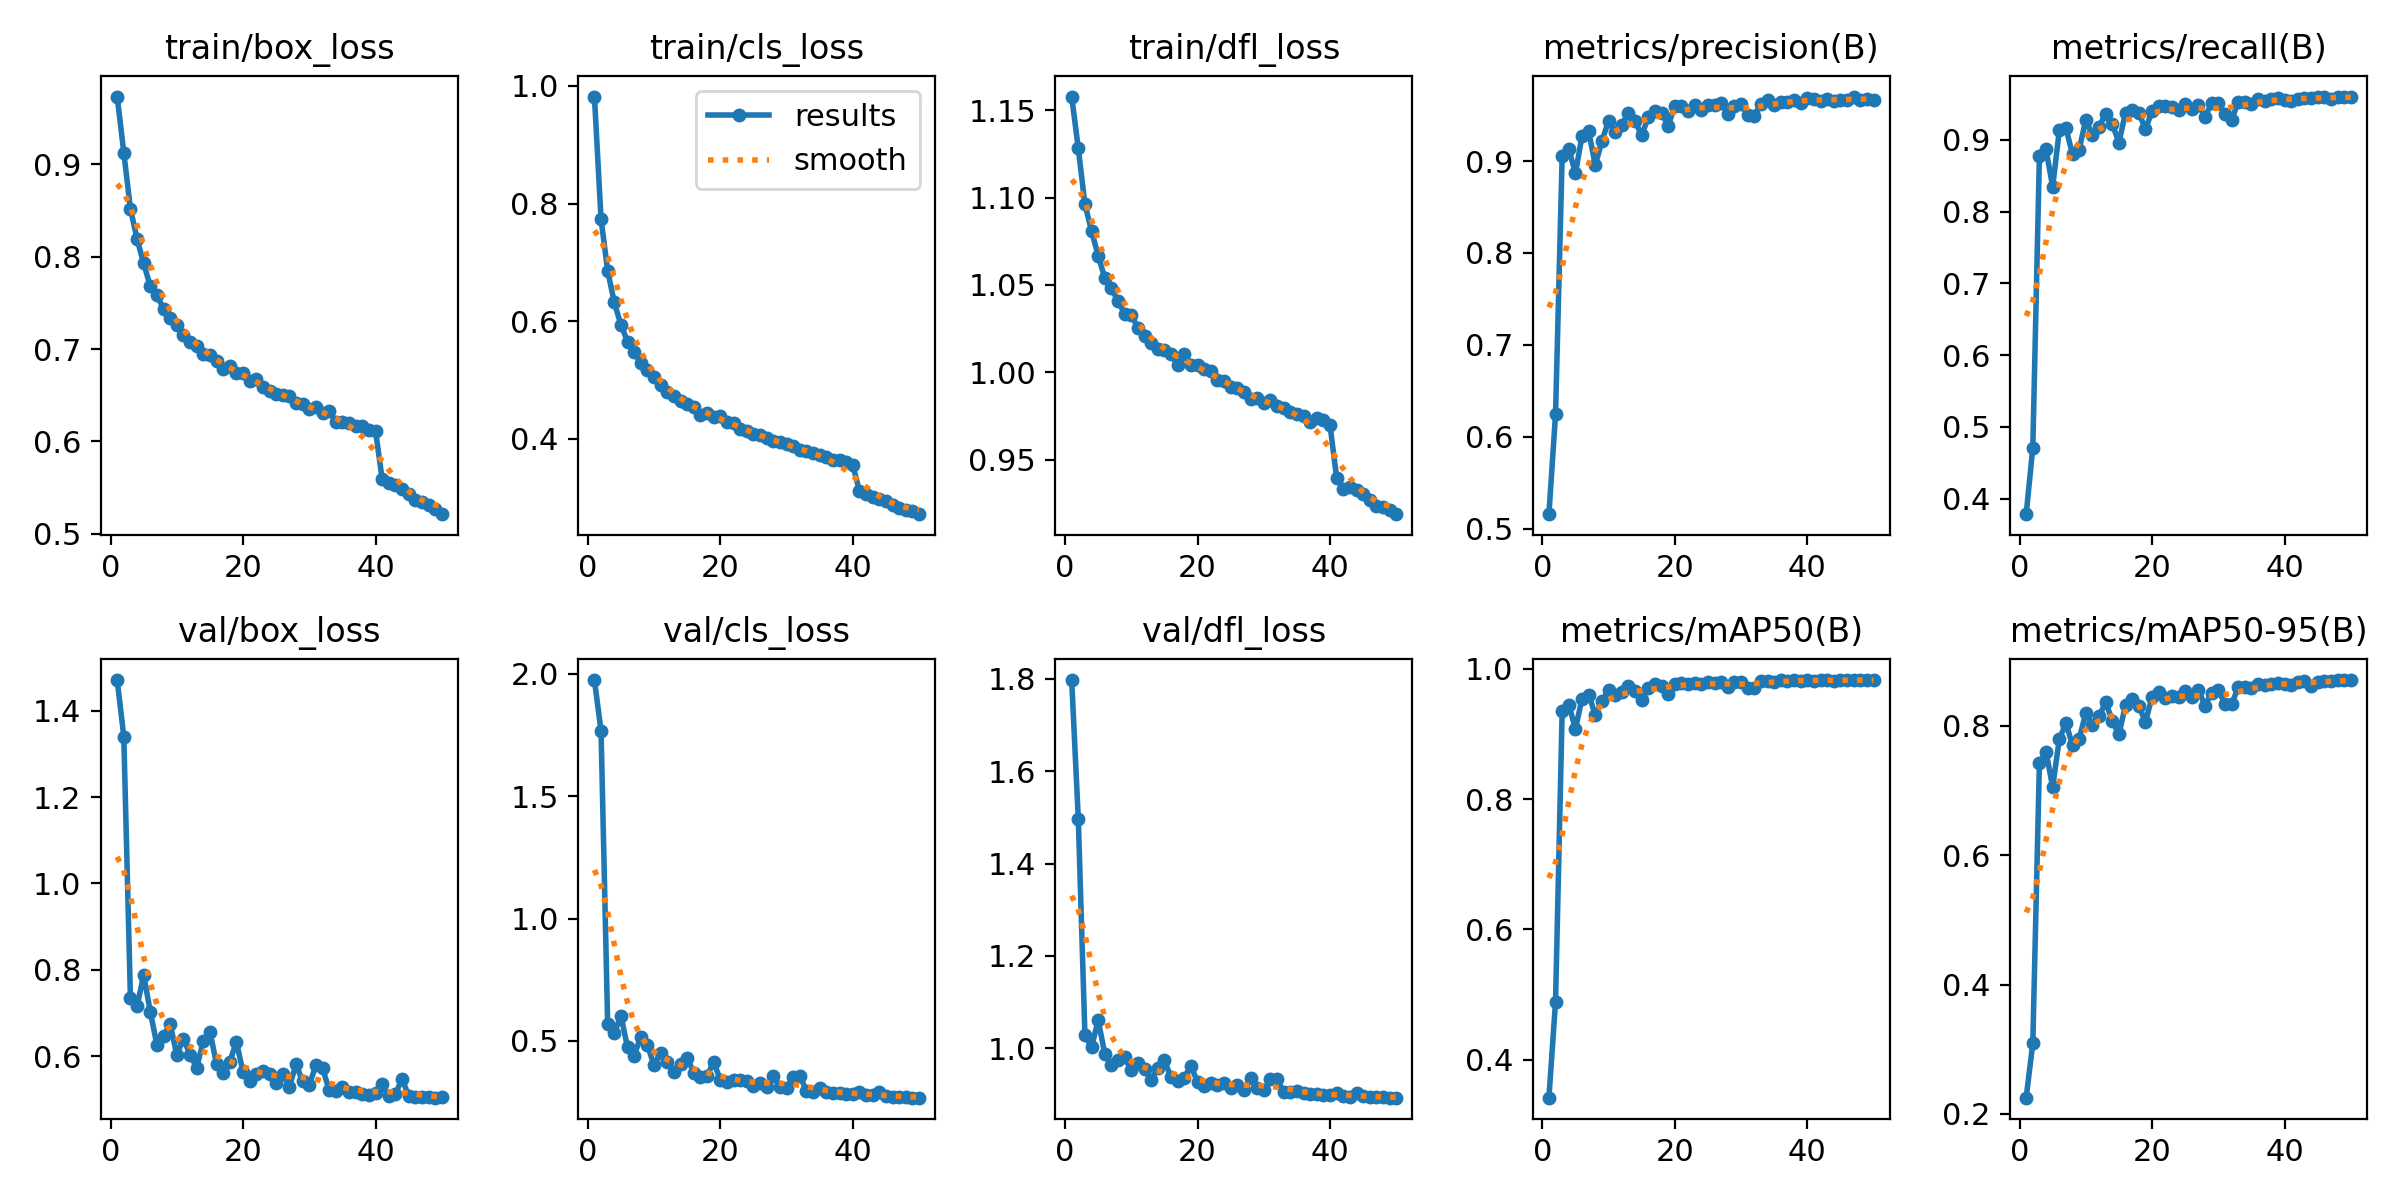

The file beside this chart, header and first rows:
epoch, time, train/box_loss, train/cls_loss, train/dfl_loss, metrics/precision(B), metrics/recall(B), metrics/mAP50(B), metrics/mAP50-95(B), val/box_loss, val/cls_loss, val/dfl_loss, lr/pg0, lr/pg1, lr/pg2
1, 210.6, 0.9735, 0.982, 1.158, 0.5158, 0.3785, 0.3416, 0.2251, 1.471, 1.975, 1.798, 0.003326, 0.003326, 0.07007
2, 425.1, 0.9129, 0.7735, 1.128, 0.6249, 0.4711, 0.4893, 0.3093, 1.34, 1.767, 1.497, 0.006527, 0.006527, 0.03994
3, 633.1, 0.8517, 0.6858, 1.096, 0.9059, 0.8782, 0.9359, 0.7427, 0.735, 0.5666, 1.028, 0.009597, 0.009597, 0.009674
4, 841.1, 0.8194, 0.632, 1.081, 0.9133, 0.8866, 0.945, 0.7595, 0.7156, 0.531, 1.002, 0.009406, 0.009406, 0.009406
5, 1050, 0.7927, 0.5942, 1.067, 0.8868, 0.8346, 0.9079, 0.7055, 0.7878, 0.6028, 1.061, 0.009208, 0.009208, 0.009208
6, 1259, 0.768, 0.5656, 1.054, 0.9274, 0.9132, 0.9544, 0.7792, 0.7034, 0.4733, 0.9879, 0.00901, 0.00901, 0.00901
7, 1467, 0.7582, 0.5479, 1.048, 0.9323, 0.9161, 0.9607, 0.8037, 0.6263, 0.4393, 0.9645, 0.008812, 0.008812, 0.008812
8, 1676, 0.7436, 0.5287, 1.041, 0.8956, 0.8797, 0.9293, 0.7699, 0.6465, 0.5175, 0.9737, 0.008614, 0.008614, 0.008614
9, 1884, 0.7338, 0.5175, 1.034, 0.9217, 0.8865, 0.9505, 0.78, 0.6742, 0.4812, 0.9804, 0.008416, 0.008416, 0.008416
10, 2091, 0.7261, 0.5062, 1.033, 0.9437, 0.928, 0.9677, 0.8193, 0.6038, 0.4014, 0.9526, 0.008218, 0.008218, 0.008218
11, 2298, 0.7148, 0.4913, 1.025, 0.9317, 0.9062, 0.9595, 0.8005, 0.6401, 0.452, 0.9688, 0.00802, 0.00802, 0.00802
12, 2505, 0.7078, 0.48, 1.021, 0.9396, 0.9181, 0.9649, 0.8143, 0.6041, 0.4153, 0.9547, 0.007822, 0.007822, 0.007822
13, 2712, 0.703, 0.4736, 1.017, 0.9523, 0.9364, 0.9733, 0.8363, 0.5735, 0.3707, 0.9312, 0.007624, 0.007624, 0.007624
14, 2920, 0.6949, 0.4641, 1.014, 0.9438, 0.922, 0.9667, 0.8075, 0.6353, 0.4058, 0.9572, 0.007426, 0.007426, 0.007426
15, 3127, 0.6931, 0.4598, 1.013, 0.9279, 0.8962, 0.9515, 0.7865, 0.6573, 0.4309, 0.9737, 0.007228, 0.007228, 0.007228
16, 3334, 0.6871, 0.454, 1.011, 0.9479, 0.938, 0.9714, 0.8322, 0.5822, 0.3693, 0.9368, 0.00703, 0.00703, 0.00703
17, 3542, 0.6779, 0.4404, 1.004, 0.9549, 0.9416, 0.9762, 0.8415, 0.5615, 0.3508, 0.9283, 0.006832, 0.006832, 0.006832
18, 3749, 0.6813, 0.444, 1.01, 0.9528, 0.9379, 0.9738, 0.8308, 0.5869, 0.3578, 0.9367, 0.006634, 0.006634, 0.006634
19, 3956, 0.6742, 0.4381, 1.004, 0.9385, 0.9148, 0.9617, 0.8059, 0.6339, 0.4125, 0.9619, 0.006436, 0.006436, 0.006436
20, 4163, 0.6744, 0.4395, 1.004, 0.9599, 0.9398, 0.9772, 0.8443, 0.5637, 0.3414, 0.927, 0.006238, 0.006238, 0.006238
21, 4370, 0.6657, 0.4293, 1.002, 0.9604, 0.947, 0.9785, 0.8513, 0.5439, 0.3302, 0.9182, 0.00604, 0.00604, 0.00604
22, 4577, 0.668, 0.4266, 1.001, 0.9549, 0.9467, 0.9767, 0.843, 0.5583, 0.3387, 0.9238, 0.005842, 0.005842, 0.005842
23, 4784, 0.6593, 0.4176, 0.9957, 0.9611, 0.9452, 0.9777, 0.846, 0.566, 0.3387, 0.9199, 0.005644, 0.005644, 0.005644
24, 4992, 0.6549, 0.4136, 0.995, 0.9557, 0.9414, 0.9767, 0.8441, 0.5584, 0.3354, 0.9256, 0.005446, 0.005446, 0.005446
25, 5199, 0.6518, 0.4081, 0.9914, 0.9613, 0.9502, 0.9793, 0.8538, 0.538, 0.3148, 0.9151, 0.005248, 0.005248, 0.005248
26, 5406, 0.6501, 0.4066, 0.9912, 0.9616, 0.9432, 0.9787, 0.845, 0.5592, 0.3268, 0.9212, 0.00505, 0.00505, 0.00505
27, 5613, 0.6492, 0.4014, 0.9888, 0.9627, 0.9485, 0.9797, 0.8556, 0.5299, 0.3094, 0.9102, 0.004852, 0.004852, 0.004852
28, 5820, 0.6418, 0.3964, 0.9848, 0.9507, 0.9323, 0.9717, 0.8308, 0.5811, 0.358, 0.935, 0.004654, 0.004654, 0.004654
29, 6027, 0.6401, 0.3946, 0.9853, 0.9601, 0.9507, 0.9795, 0.8512, 0.5421, 0.3129, 0.9135, 0.004456, 0.004456, 0.004456
30, 6234, 0.635, 0.3912, 0.9823, 0.9619, 0.9509, 0.9805, 0.8554, 0.5338, 0.3071, 0.9097, 0.004258, 0.004258, 0.004258
31, 6441, 0.6369, 0.3881, 0.9842, 0.9503, 0.9362, 0.9706, 0.8332, 0.5793, 0.3517, 0.9327, 0.00406, 0.00406, 0.00406
32, 6648, 0.6302, 0.381, 0.9805, 0.9491, 0.927, 0.97, 0.833, 0.5731, 0.3562, 0.9332, 0.003862, 0.003862, 0.003862
33, 6854, 0.6328, 0.3802, 0.9798, 0.9626, 0.9532, 0.9813, 0.859, 0.5218, 0.2967, 0.9056, 0.003664, 0.003664, 0.003664
34, 7062, 0.6211, 0.3756, 0.9776, 0.9666, 0.9526, 0.9815, 0.86, 0.5196, 0.2925, 0.9052, 0.003466, 0.003466, 0.003466
35, 7269, 0.6214, 0.3722, 0.9762, 0.961, 0.9493, 0.9793, 0.8575, 0.5298, 0.3053, 0.9083, 0.003268, 0.003268, 0.003268
36, 7476, 0.62, 0.3701, 0.9748, 0.9646, 0.9565, 0.9823, 0.8646, 0.5164, 0.2899, 0.9024, 0.00307, 0.00307, 0.00307
37, 7683, 0.617, 0.365, 0.9719, 0.9639, 0.9547, 0.982, 0.8634, 0.5163, 0.2882, 0.9018, 0.002872, 0.002872, 0.002872
38, 7890, 0.6161, 0.3638, 0.9739, 0.9663, 0.9564, 0.9825, 0.8639, 0.5129, 0.2853, 0.901, 0.002674, 0.002674, 0.002674
39, 8097, 0.6122, 0.3607, 0.9725, 0.9637, 0.958, 0.982, 0.8654, 0.5107, 0.2821, 0.8993, 0.002476, 0.002476, 0.002476
40, 8304, 0.6114, 0.3554, 0.9698, 0.9685, 0.9559, 0.9828, 0.8651, 0.5159, 0.281, 0.899, 0.002278, 0.002278, 0.002278
41, 8512, 0.5591, 0.312, 0.9396, 0.9676, 0.9548, 0.9819, 0.8626, 0.5351, 0.2916, 0.9022, 0.00208, 0.00208, 0.00208
42, 8718, 0.5547, 0.3062, 0.9335, 0.9655, 0.9575, 0.9828, 0.8682, 0.5074, 0.2796, 0.8957, 0.001882, 0.001882, 0.001882
43, 8925, 0.5522, 0.3017, 0.9344, 0.9675, 0.9581, 0.9827, 0.8689, 0.5128, 0.2775, 0.8952, 0.001684, 0.001684, 0.001684
44, 9132, 0.548, 0.2984, 0.9327, 0.9657, 0.9583, 0.982, 0.8611, 0.5473, 0.2889, 0.903, 0.001486, 0.001486, 0.001486
45, 9339, 0.5434, 0.2939, 0.9303, 0.9669, 0.9593, 0.9825, 0.8674, 0.5089, 0.2752, 0.8968, 0.001288, 0.001288, 0.001288
46, 9545, 0.5364, 0.2877, 0.9269, 0.9659, 0.9599, 0.9829, 0.8692, 0.5067, 0.2717, 0.8945, 0.00109, 0.00109, 0.00109
47, 9752, 0.5338, 0.2829, 0.9233, 0.9702, 0.9563, 0.9829, 0.8694, 0.5052, 0.2706, 0.8936, 0.000892, 0.000892, 0.000892
48, 9958, 0.531, 0.2801, 0.9231, 0.9668, 0.9603, 0.9826, 0.8705, 0.5049, 0.269, 0.894, 0.000694, 0.000694, 0.000694
49, 10165, 0.5265, 0.277, 0.9213, 0.9677, 0.9594, 0.9829, 0.8702, 0.5042, 0.2676, 0.893, 0.000496, 0.000496, 0.000496
50, 10371, 0.5211, 0.2722, 0.9189, 0.9668, 0.9599, 0.9826, 0.8699, 0.5051, 0.2674, 0.8932, 0.000298, 0.000298, 0.000298
